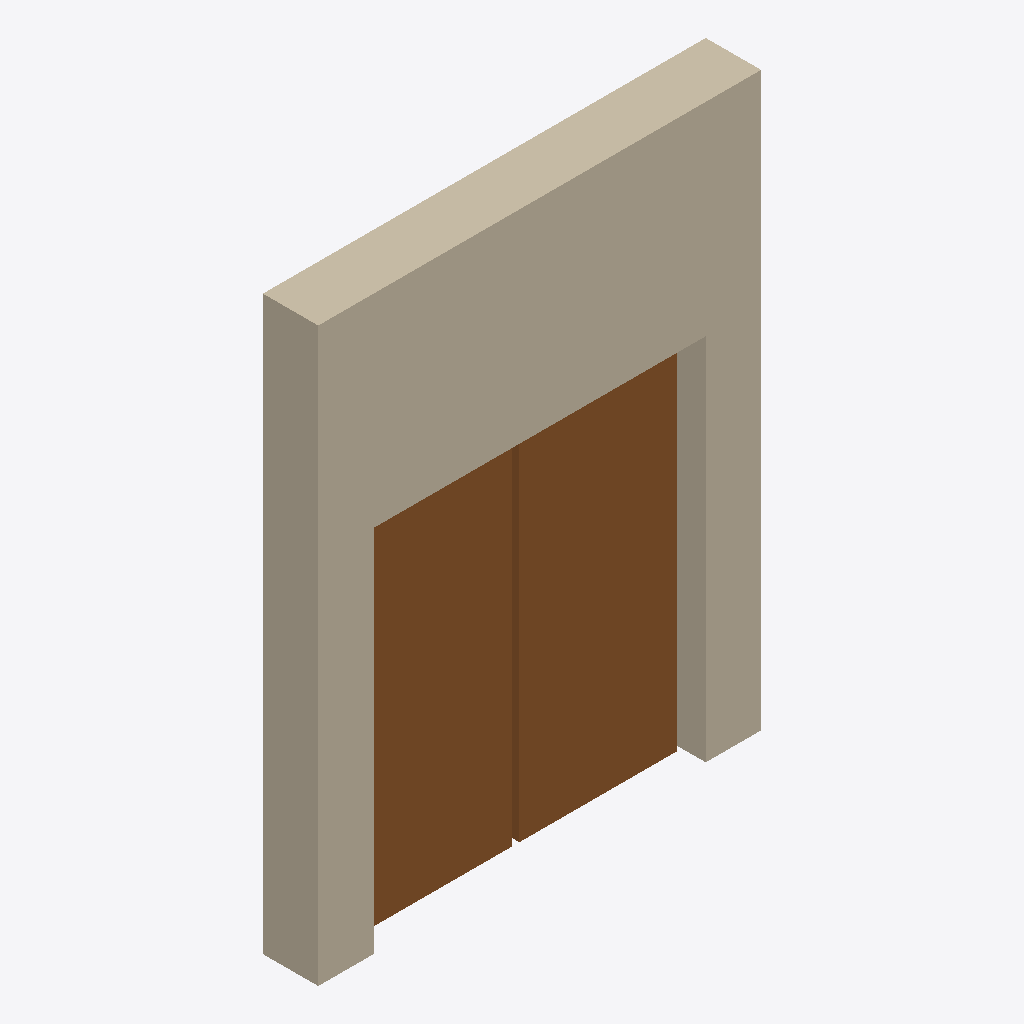
Isometric view of an IFC building model (IFC-SPF (STEP), schema IFC2X3, length unit metre), seen from the south-west, elements coloured by IFC class: 1 wall (beige), 1 door (brown).
Extent 2.4 m × 0.3 m × 3.1 m (x, y, z). Storeys (1): 0 - Piano Terra at 0.00 m. Elements (2): 1 IfcDoor, 1 IfcWallStandardCase.

HEADER;
FILE_DESCRIPTION(('ViewDefinition [CoordinationView_V2.0]'),'2;1');
FILE_NAME('0001','2019-04-24T14:52:17',(''),(''),'The EXPRESS Data Manager Version 5.02.0100.07 : ','20180328_1600(x64) - Exporter 19.0.1.1 - Alterna','');
FILE_SCHEMA(('IFC2X3'));
ENDSEC;
DATA;
#104=IFCPROJECT('1K3ST4ASPBDAQqfkJyiZf2',#41,'0001',$,$,'Nome','Stato',(#96),#91);
#285=IFCSITE('1K3ST4ASPBDAQqfkJyiZf0',#41,'Default',$,'',#284,$,$,.ELEMENT.,(41,47,59,997253),(12,36,0,1373),0.0,$,$);
#114=IFCBUILDING('1K3ST4ASPBDAQqfkJyiZf3',#41,'',$,$,#32,$,'',.ELEMENT.,$,$,#110);
#123=IFCBUILDINGSTOREY('1K3ST4ASPBDAQqfkG3JSON',#41,'0 - Piano Terra',$,$,#121,$,'0 - Piano Terra',.ELEMENT.,0.0);
#165=IFCWALLSTANDARDCASE('3OHC3UOhnC0fHLfrnH4DpX',#41,'Muro di base:Generico - 30 cm:134507',$,'Muro di base:Generico - 30 cm:952',#134,#161,'134507');
#271=IFCDOOR('3OHC3UOhnC0fHLfrnH4C0z',#41,'riprova ante a4:riprova ante a4:135607',$,'riprova ante a4',#366,#265,'135607',1.99999999999998,1.8);
ENDSEC;
